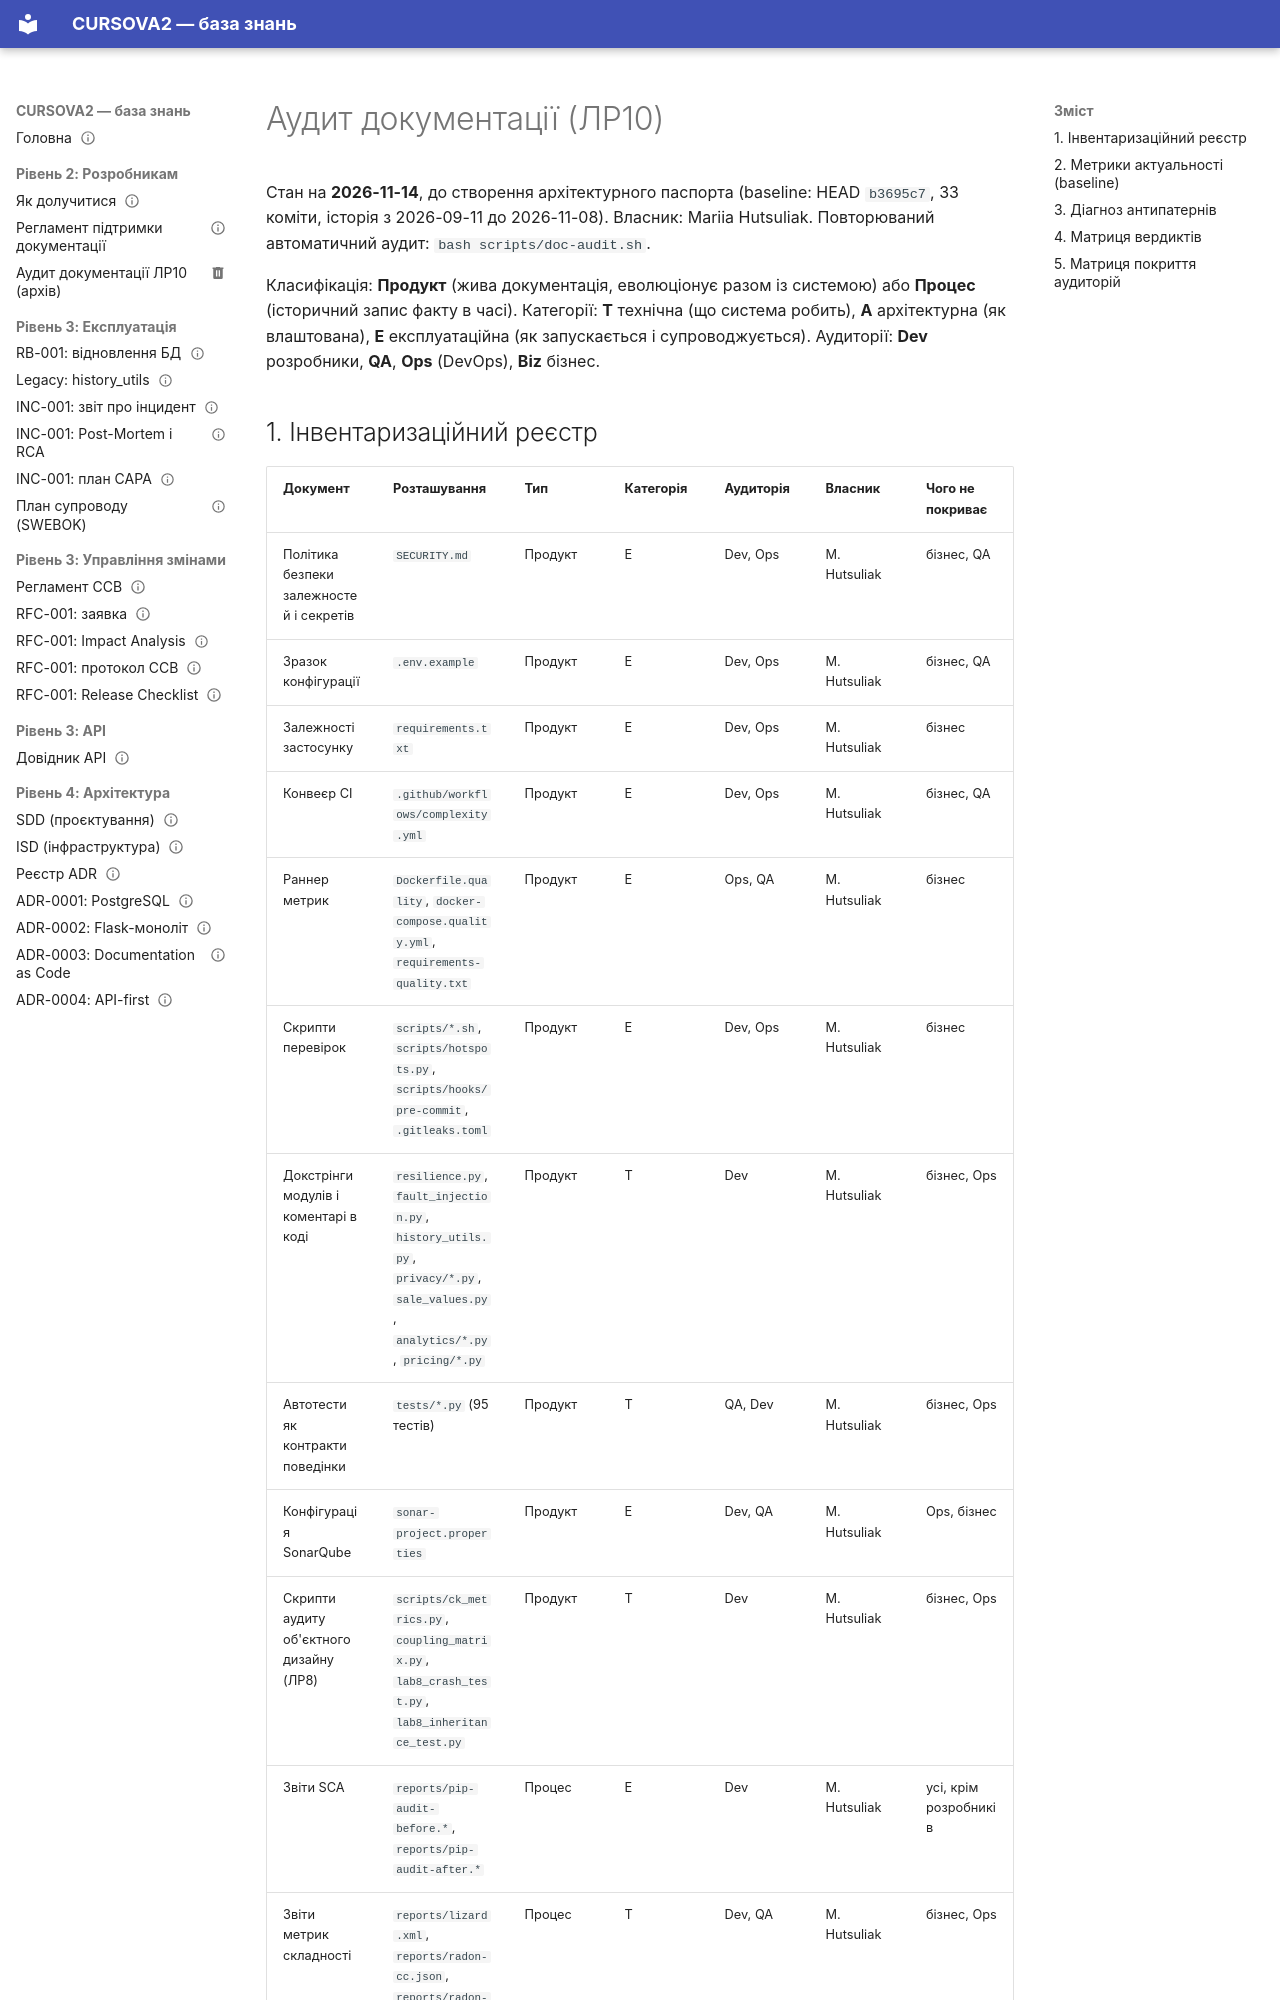

repository: mariia-hutsuliak-labs/CURSOVA2 · page: audit/index.html · generator: mkdocs

# Аудит документації (ЛР10)

Стан на **2026-11-14**, до створення архітектурного паспорта (baseline: HEAD `b3695c7`, 33 коміти, історія з 2026-09-11 до 2026-11-08). Власник: Mariia Hutsuliak. Повторюваний автоматичний аудит: `bash scripts/doc-audit.sh`.

Класифікація: **Продукт** (жива документація, еволюціонує разом із системою) або **Процес** (історичний запис факту в часі). Категорії: **Т** технічна (що система робить), **А** архітектурна (як влаштована), **Е** експлуатаційна (як запускається і супроводжується). Аудиторії: **Dev** розробники, **QA**, **Ops** (DevOps), **Biz** бізнес.
